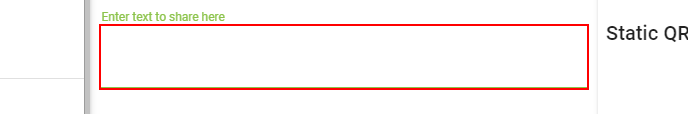
Task: Generating QR Code and sending mails to respective Mail Ids 
Workflow: QR Code Generation

Step 1 [try]: type "[row("Client ID").ToString+ "[k(enter)]"+ row("Client Name").ToString]" into the text box

Step 2: click on the button 'Save' (no picture)

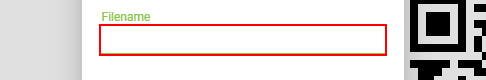
Step 3: type "[row("Client Name").ToString+ "[k(enter)]"]" into the text box
